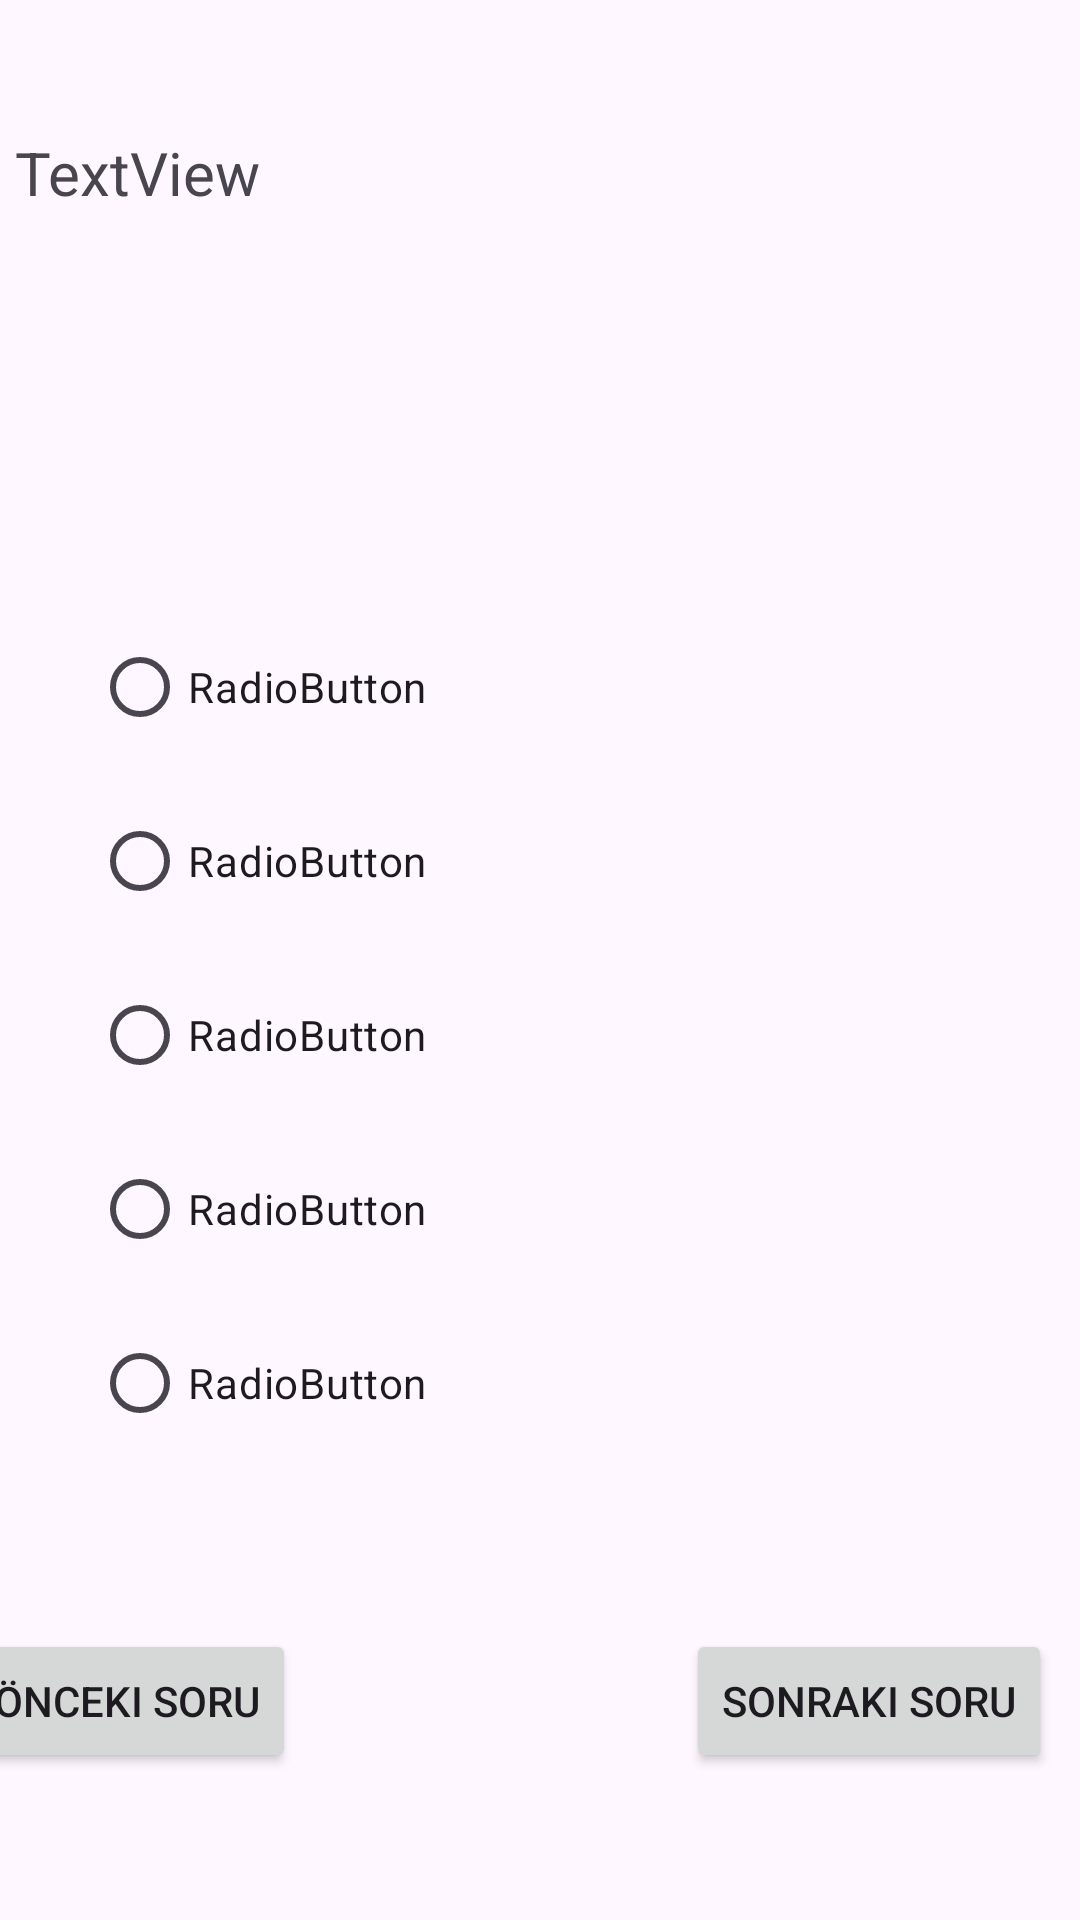

Produce the Android XML layout that renders to this screen, including the resource entries it uses.
<!-- AndroidManifest.xml: application theme Theme.EhliyetSinavSorulari -->
<!-- res/layout/activity_soru.xml -->
<?xml version="1.0" encoding="utf-8"?>
<androidx.constraintlayout.widget.ConstraintLayout xmlns:android="http://schemas.android.com/apk/res/android"
    xmlns:app="http://schemas.android.com/apk/res-auto"
    xmlns:tools="http://schemas.android.com/tools"
    android:layout_width="match_parent"
    android:layout_height="match_parent"
    tools:context=".SoruActivity">

    <TextView
        android:id="@+id/soruText"
        android:layout_width="wrap_content"
        android:layout_height="wrap_content"
        android:layout_marginStart="30dp"
        android:layout_marginTop="44dp"
        android:layout_marginEnd="299dp"
        android:gravity="center"
        android:text="TextView"
        android:textSize="20sp"
        app:layout_constraintBottom_toTopOf="@+id/radioGroup"
        app:layout_constraintEnd_toEndOf="parent"
        app:layout_constraintStart_toStartOf="parent"
        app:layout_constraintTop_toTopOf="parent"
        app:layout_constraintVertical_bias="0.0" />

    <RadioGroup
        android:id="@+id/radioGroup"
        android:layout_width="wrap_content"
        android:layout_height="wrap_content"
        android:layout_marginLeft="15dp"
        android:layout_marginRight="15dp"
        android:layout_marginBottom="48dp"
        app:layout_constraintBottom_toTopOf="@+id/linearLayout"
        app:layout_constraintEnd_toEndOf="parent"
        app:layout_constraintHorizontal_bias="0.027"
        app:layout_constraintStart_toStartOf="parent">

        <RadioButton
            android:id="@+id/cevapButton1"
            android:layout_width="match_parent"
            android:layout_height="wrap_content"
            android:layout_marginLeft="10dp"
            android:layout_marginBottom="10dp"
            android:onClick="renkDegistirme"
            android:text="RadioButton" />

        <RadioButton
            android:id="@+id/cevapButton2"
            android:layout_width="match_parent"
            android:layout_height="wrap_content"
            android:layout_marginLeft="10dp"
            android:layout_marginBottom="10dp"
            android:onClick="renkDegistirme"
            android:text="RadioButton" />

        <RadioButton
            android:id="@+id/cevapButton3"
            android:layout_width="match_parent"
            android:layout_height="wrap_content"
            android:layout_marginLeft="10dp"
            android:layout_marginBottom="10dp"
            android:text="RadioButton" />

        <RadioButton
            android:id="@+id/cevapButton4"
            android:layout_width="match_parent"
            android:layout_height="wrap_content"
            android:layout_marginLeft="10dp"
            android:layout_marginBottom="10dp"
            android:text="RadioButton" />

        <RadioButton
            android:id="@+id/cevapButton5"
            android:layout_width="match_parent"
            android:layout_height="wrap_content"
            android:layout_marginLeft="10dp"
            android:layout_marginBottom="10dp"
            android:text="RadioButton" />
    </RadioGroup>

    <LinearLayout
        android:id="@+id/linearLayout"
        android:layout_width="408dp"
        android:layout_height="58dp"
        android:layout_marginStart="1dp"
        android:layout_marginEnd="2dp"
        android:layout_marginBottom="39dp"
        android:orientation="horizontal"
        app:layout_constraintBottom_toBottomOf="parent"
        app:layout_constraintEnd_toEndOf="parent"
        app:layout_constraintStart_toStartOf="parent"
        tools:ignore="MissingConstraints">

        <Button
            android:id="@+id/oncekiButton"
            android:layout_width="wrap_content"
            android:layout_height="wrap_content"
            android:layout_marginLeft="10dp"
            android:layout_marginRight="10dp"
            android:onClick="oncekiSoru"
            android:text="Önceki Soru" />

        <Button
            android:id="@+id/sonrakiButton"
            android:layout_width="wrap_content"
            android:layout_height="wrap_content"
            android:layout_marginLeft="120dp"
            android:onClick="sonrakiSoru"
            android:text="Sonraki Soru" />
    </LinearLayout>

</androidx.constraintlayout.widget.ConstraintLayout>
<!-- resources referenced by this layout -->
<resources>
  <style name="Theme.EhliyetSinavSorulari" parent="Base.Theme.EhliyetSinavSorulari" />
  <style name="Base.Theme.EhliyetSinavSorulari" parent="Theme.Material3.DayNight.NoActionBar">
          
          
      </style>
</resources>
